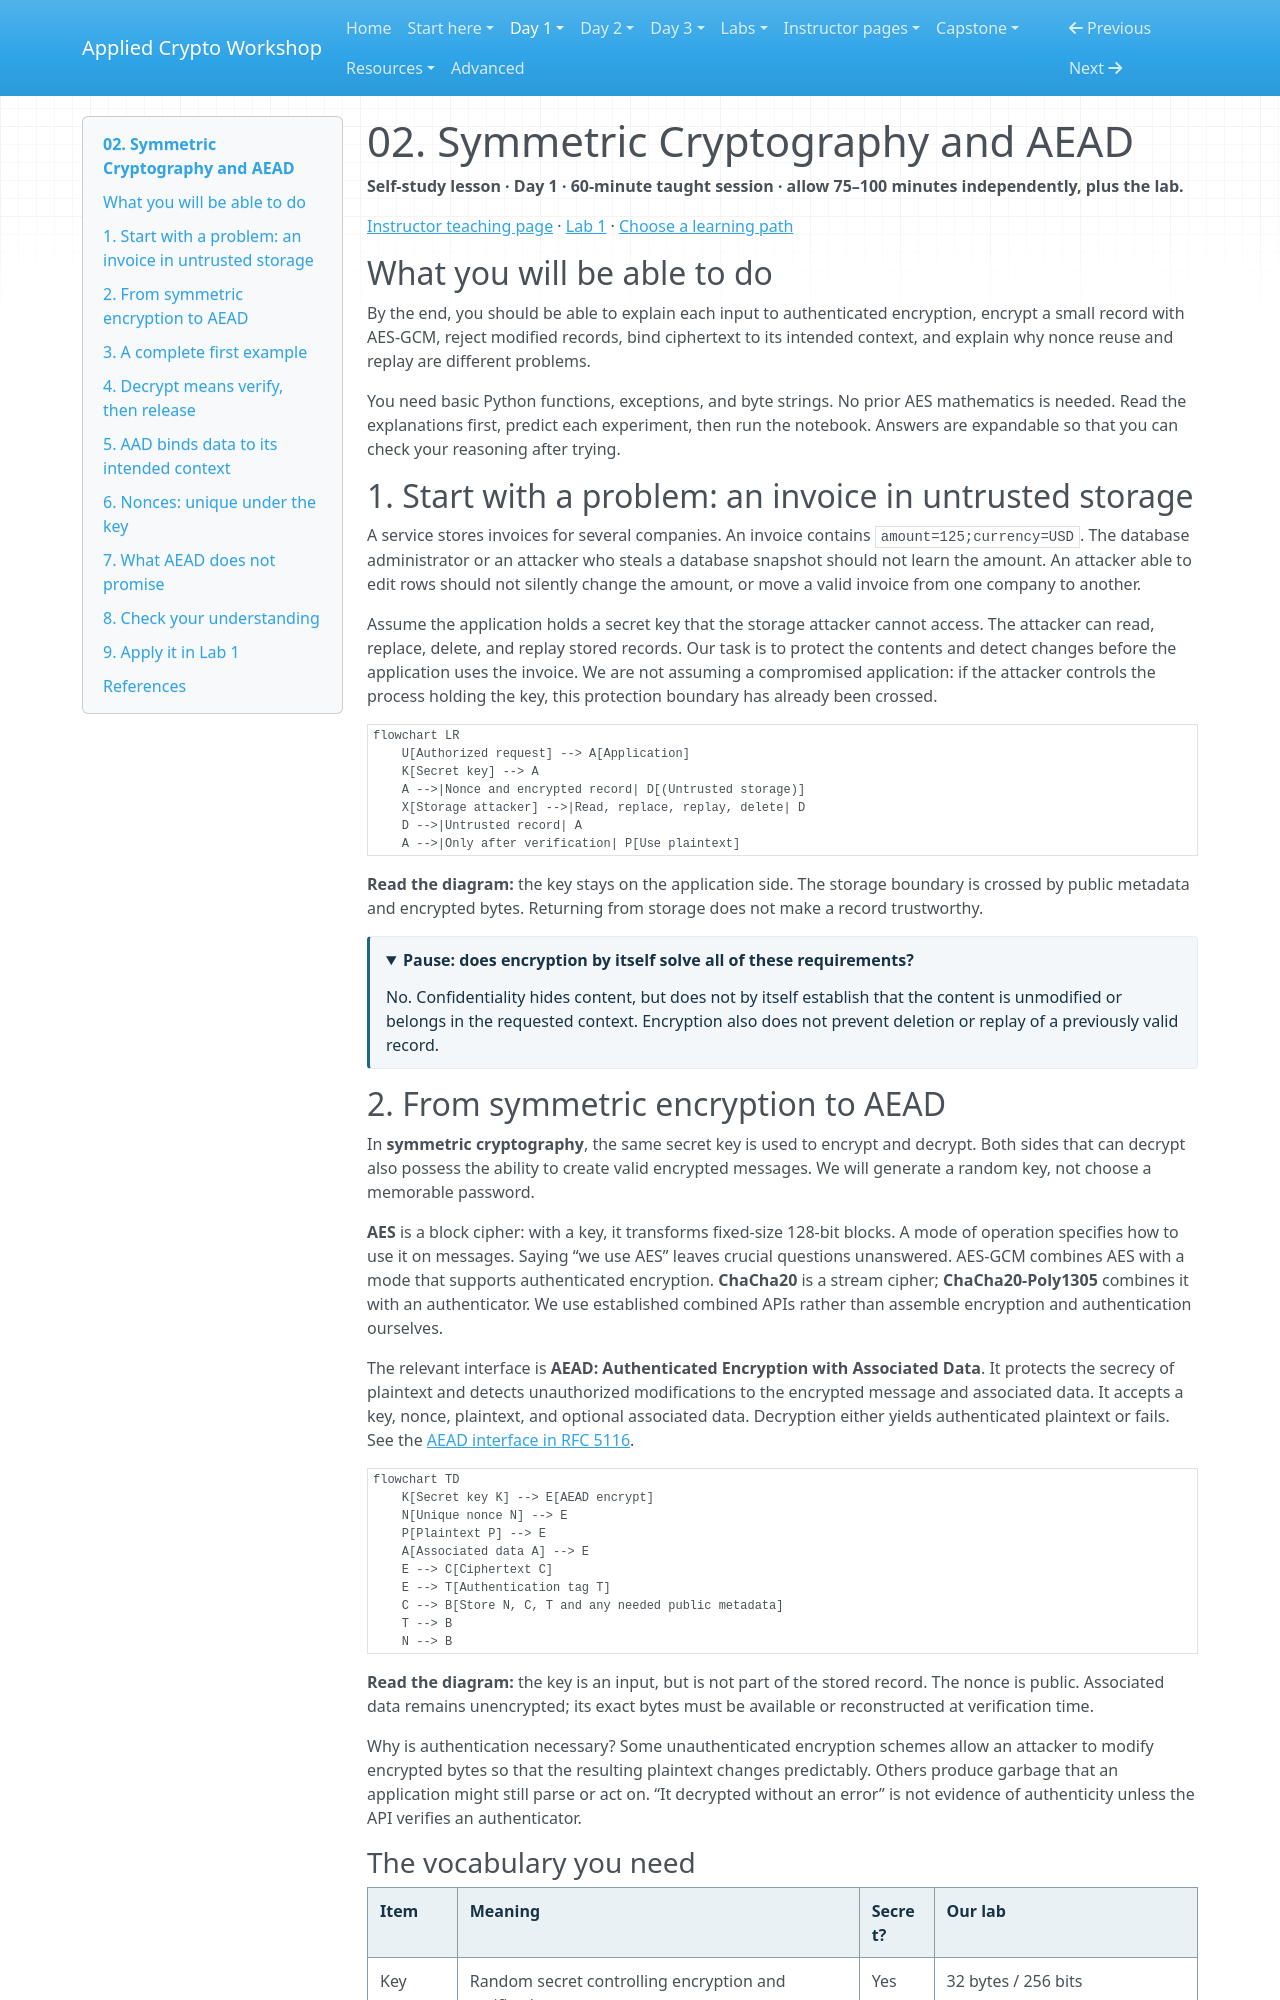

repository: hamdanabdellatef/applied-cryptography-pqc-workshop · page: day-1/02-symmetric-aead/index.html · generator: mkdocs

# 02. Symmetric Cryptography and AEAD

**Self-study lesson · Day 1 · 60-minute taught session · allow 75–100 minutes independently, plus the lab.**

[Instructor teaching page](../teach/02-aead.md) · [Lab 1](../labs/lab-01-aead.md) · [Choose a learning path](../getting-started/learning-paths.md)

## What you will be able to do

By the end, you should be able to explain each input to authenticated encryption, encrypt a small record with AES-GCM, reject modified records, bind ciphertext to its intended context, and explain why nonce reuse and replay are different problems.

You need basic Python functions, exceptions, and byte strings. No prior AES mathematics is needed. Read the explanations first, predict each experiment, then run the notebook. Answers are expandable so that you can check your reasoning after trying.

## 1. Start with a problem: an invoice in untrusted storage

A service stores invoices for several companies. An invoice contains `amount=125;currency=USD`. The database administrator or an attacker who steals a database snapshot should not learn the amount. An attacker able to edit rows should not silently change the amount, or move a valid invoice from one company to another.

Assume the application holds a secret key that the storage attacker cannot access. The attacker can read, replace, delete, and replay stored records. Our task is to protect the contents and detect changes before the application uses the invoice. We are not assuming a compromised application: if the attacker controls the process holding the key, this protection boundary has already been crossed.

```mermaid
flowchart LR
    U[Authorized request] --> A[Application]
    K[Secret key] --> A
    A -->|Nonce and encrypted record| D[(Untrusted storage)]
    X[Storage attacker] -->|Read, replace, replay, delete| D
    D -->|Untrusted record| A
    A -->|Only after verification| P[Use plaintext]
```

**Read the diagram:** the key stays on the application side. The storage boundary is crossed by public metadata and encrypted bytes. Returning from storage does not make a record trustworthy.

<details>
<summary>Pause: does encryption by itself solve all of these requirements?</summary>
<p>No. Confidentiality hides content, but does not by itself establish that the content is unmodified or belongs in the requested context. Encryption also does not prevent deletion or replay of a previously valid record.</p>
</details>

## 2. From symmetric encryption to AEAD

In **symmetric cryptography**, the same secret key is used to encrypt and decrypt. Both sides that can decrypt also possess the ability to create valid encrypted messages. We will generate a random key, not choose a memorable password.

**AES** is a block cipher: with a key, it transforms fixed-size 128-bit blocks. A mode of operation specifies how to use it on messages. Saying “we use AES” leaves crucial questions unanswered. AES-GCM combines AES with a mode that supports authenticated encryption. **ChaCha20** is a stream cipher; **ChaCha20-Poly1305** combines it with an authenticator. We use established combined APIs rather than assemble encryption and authentication ourselves.

The relevant interface is **AEAD: Authenticated Encryption with Associated Data**. It protects the secrecy of plaintext and detects unauthorized modifications to the encrypted message and associated data. It accepts a key, nonce, plaintext, and optional associated data. Decryption either yields authenticated plaintext or fails. See the [AEAD interface in RFC 5116](https://www.rfc-editor.org/rfc/rfc5116#section-2).

```mermaid
flowchart TD
    K[Secret key K] --> E[AEAD encrypt]
    N[Unique nonce N] --> E
    P[Plaintext P] --> E
    A[Associated data A] --> E
    E --> C[Ciphertext C]
    E --> T[Authentication tag T]
    C --> B[Store N, C, T and any needed public metadata]
    T --> B
    N --> B
```

**Read the diagram:** the key is an input, but is not part of the stored record. The nonce is public. Associated data remains unencrypted; its exact bytes must be available or reconstructed at verification time.

Why is authentication necessary? Some unauthenticated encryption schemes allow an attacker to modify encrypted bytes so that the resulting plaintext changes predictably. Others produce garbage that an application might still parse or act on. “It decrypted without an error” is not evidence of authenticity unless the API verifies an authenticator.
